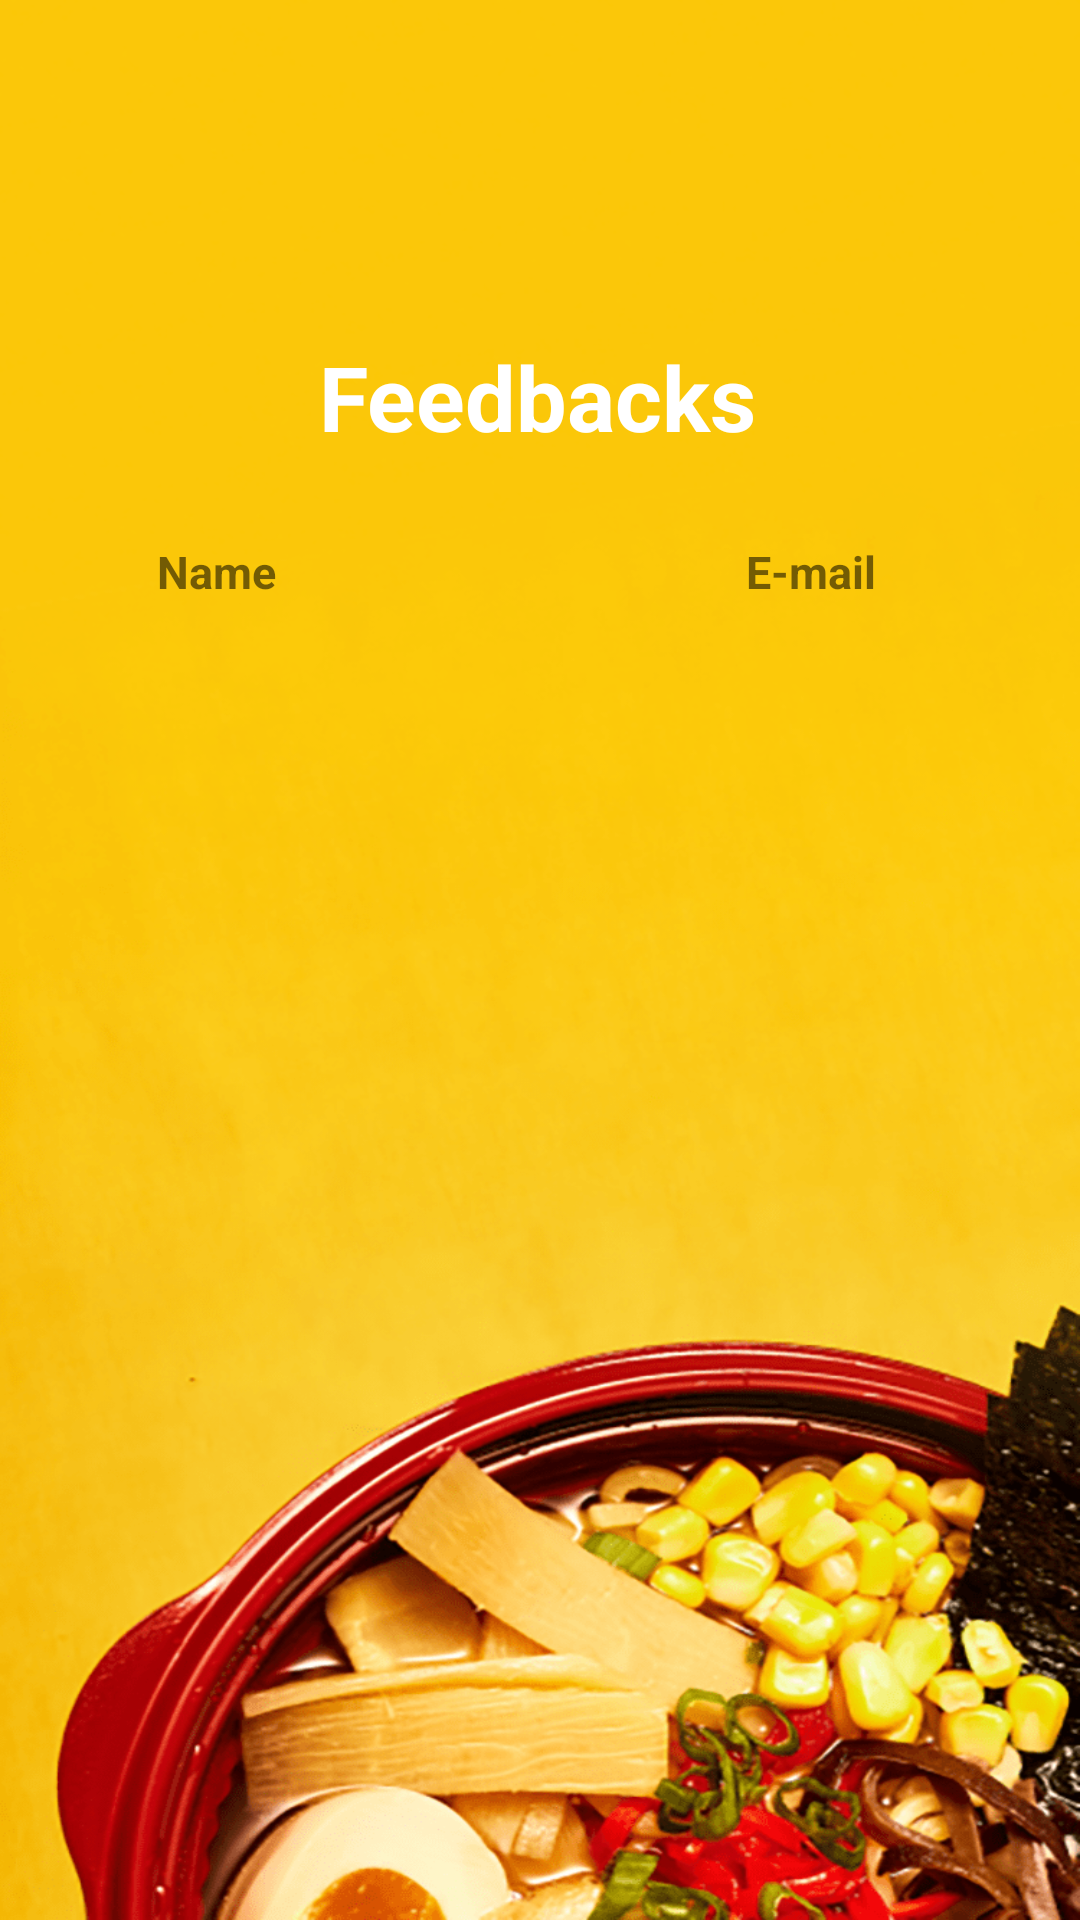

Produce the Android XML layout that renders to this screen, including the resource entries it uses.
<!-- AndroidManifest.xml: application theme Theme.HungryHero -->
<!-- res/layout/activity_requested_stock.xml -->
<?xml version="1.0" encoding="utf-8"?>
<androidx.constraintlayout.widget.ConstraintLayout xmlns:android="http://schemas.android.com/apk/res/android"
    xmlns:app="http://schemas.android.com/apk/res-auto"
    xmlns:tools="http://schemas.android.com/tools"
    android:layout_width="match_parent"
    android:layout_height="match_parent"
    android:background="@drawable/background"
    tools:context=".AvailableStock">

    <TextView
        android:id="@+id/textView"
        android:layout_width="wrap_content"
        android:layout_height="wrap_content"
        android:layout_marginTop="112dp"
        android:text="@string/requested_stock_h"
        android:textColor="@color/white"
        android:textSize="30sp"
        android:textStyle="bold"
        app:layout_constraintEnd_toEndOf="parent"
        app:layout_constraintHorizontal_bias="0.497"
        app:layout_constraintStart_toStartOf="parent"
        app:layout_constraintTop_toTopOf="parent" />


    <androidx.recyclerview.widget.RecyclerView
        android:id="@+id/recyclerView"
        android:layout_width="338dp"
        android:layout_height="351dp"
        android:layout_marginBottom="140dp"
        app:layout_constraintBottom_toBottomOf="parent"
        app:layout_constraintEnd_toEndOf="parent"
        app:layout_constraintHorizontal_bias="0.493"
        app:layout_constraintStart_toStartOf="parent"
        app:layout_constraintTop_toBottomOf="@+id/textView"
        app:layout_constraintVertical_bias="0.545" />

    <TextView
        android:id="@+id/textView3"
        android:layout_width="wrap_content"
        android:layout_height="wrap_content"
        android:layout_marginTop="28dp"
        android:text="@string/stock_name"
        android:textSize="15sp"
        android:textStyle="bold"
        app:layout_constraintEnd_toStartOf="@+id/textView4"
        app:layout_constraintHorizontal_bias="0.25"
        app:layout_constraintStart_toStartOf="parent"
        app:layout_constraintTop_toBottomOf="@+id/textView" />

    <TextView
        android:id="@+id/textView4"
        android:layout_width="wrap_content"
        android:layout_height="wrap_content"
        android:layout_marginTop="28dp"
        android:layout_marginEnd="68dp"
        android:text="@string/quantity"
        android:textSize="15sp"
        android:textStyle="bold"
        app:layout_constraintEnd_toEndOf="parent"
        app:layout_constraintTop_toBottomOf="@+id/textView" />


</androidx.constraintlayout.widget.ConstraintLayout>
<!-- resources referenced by this layout -->
<resources>
  <color name="white">#FFFFFFFF</color>
  <!-- drawable background: png bitmap (drawable, 271379 bytes) -->
  <string name="quantity">E-mail</string>
  <string name="requested_stock_h">Feedbacks</string>
  <string name="stock_name">Name</string>
  <style name="Theme.HungryHero" parent="Theme.MaterialComponents.DayNight.DarkActionBar">
          
          <item name="colorPrimary">@color/purple_500</item>
          <item name="colorPrimaryVariant">@color/purple_700</item>
          <item name="colorOnPrimary">@color/white</item>
          
          <item name="colorSecondary">@color/teal_200</item>
          <item name="colorSecondaryVariant">@color/teal_700</item>
          <item name="colorOnSecondary">@color/black</item>
          
          <item name="android:statusBarColor">?attr/colorPrimaryVariant</item>
          
      </style>
  <color name="purple_500">#FF6200EE</color>
  <color name="purple_700">#FF3700B3</color>
  <color name="teal_200">#FF03DAC5</color>
  <color name="teal_700">#FF018786</color>
  <color name="black">#FF000000</color>
</resources>
